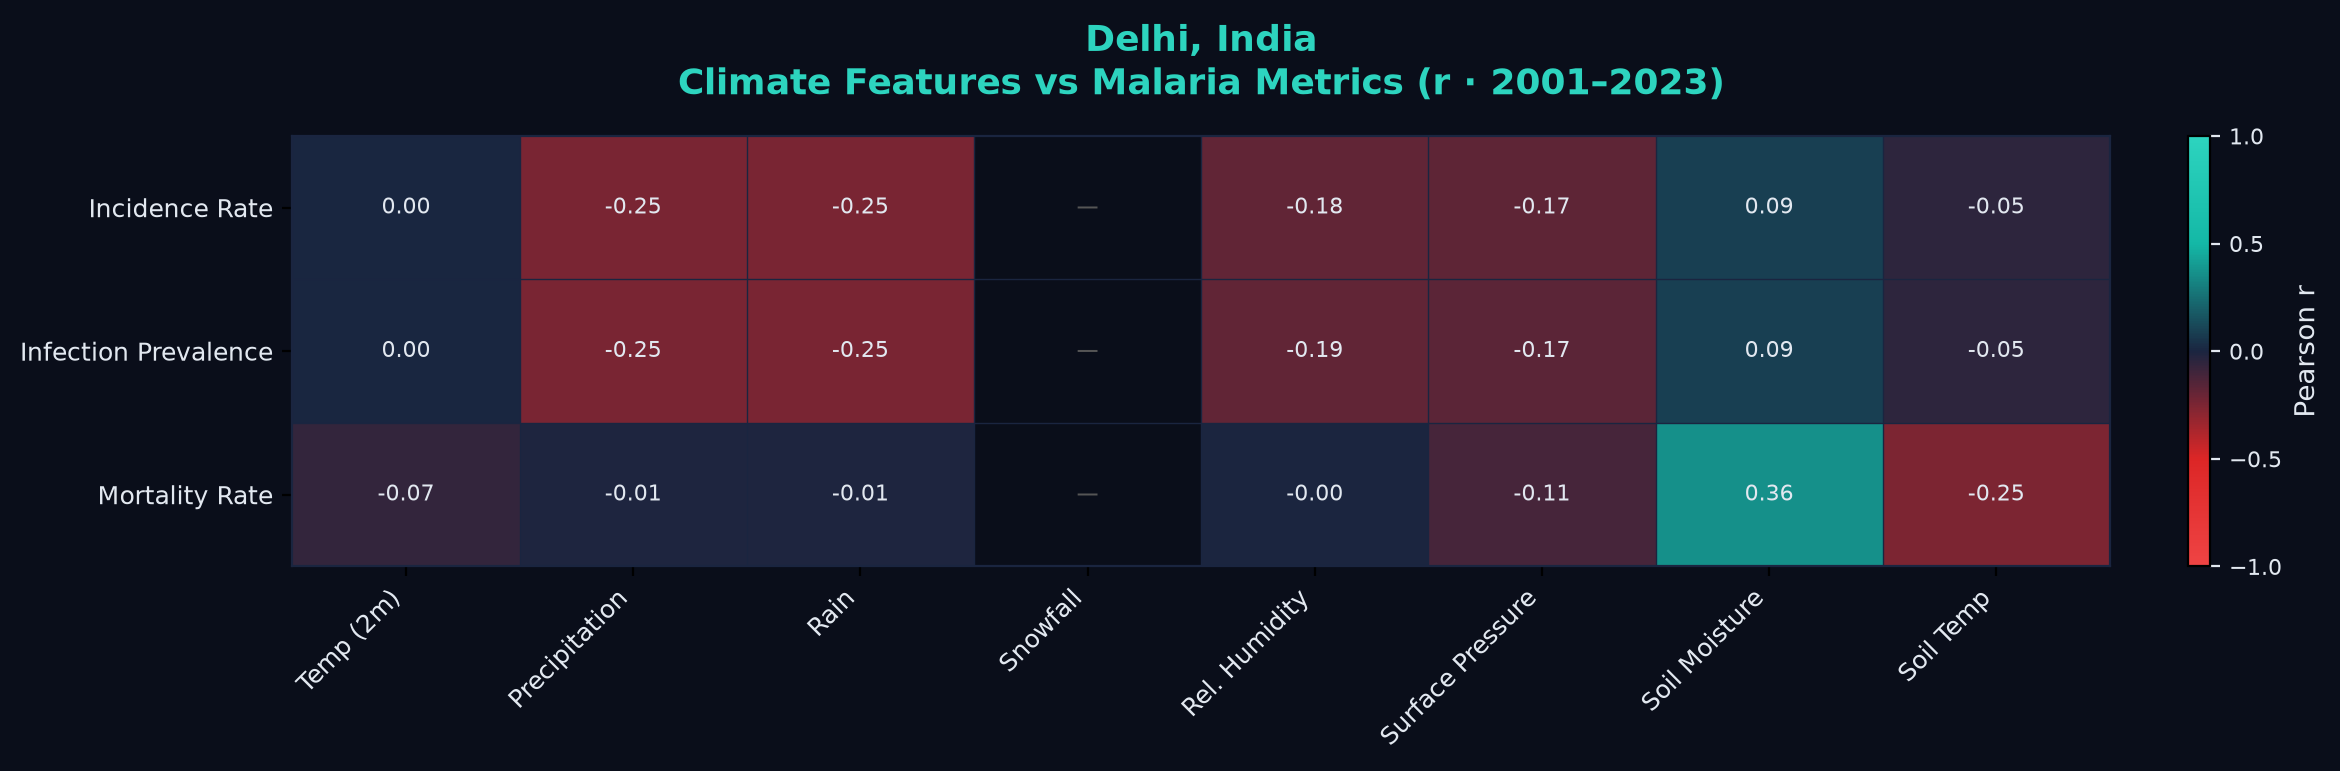

Data behind this chart, as committed beside it:
, temperature_2m_mean, precipitation_sum, rain_sum, snowfall_sum, relative_humidity_2m_mean, surface_pressure_mean, soil_moisture_mean, soil_temperature_mean
Incidence Rate, 0.0031, -0.2498, -0.2498, , -0.1840, -0.1721, 0.0920, -0.0538
Infection Prevalence, 0.0027, -0.2478, -0.2478, , -0.1858, -0.1682, 0.0881, -0.0516
Mortality Rate, -0.0700, -0.0148, -0.0148, , -0.0014, -0.1113, 0.3619, -0.2508
